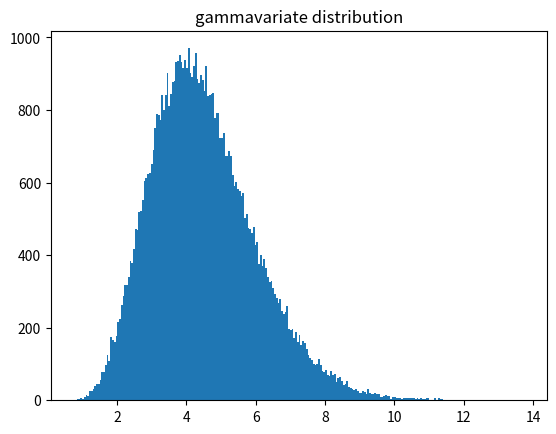

Source code (Python):
from random import gammavariate

from matplotlib import pyplot

alpha = 9
beta = 0.5
data = [gammavariate(alpha, beta) for i in range(65536)]

pyplot.hist(data, bins=256)
pyplot.title('gammavariate distribution')
pyplot.show()